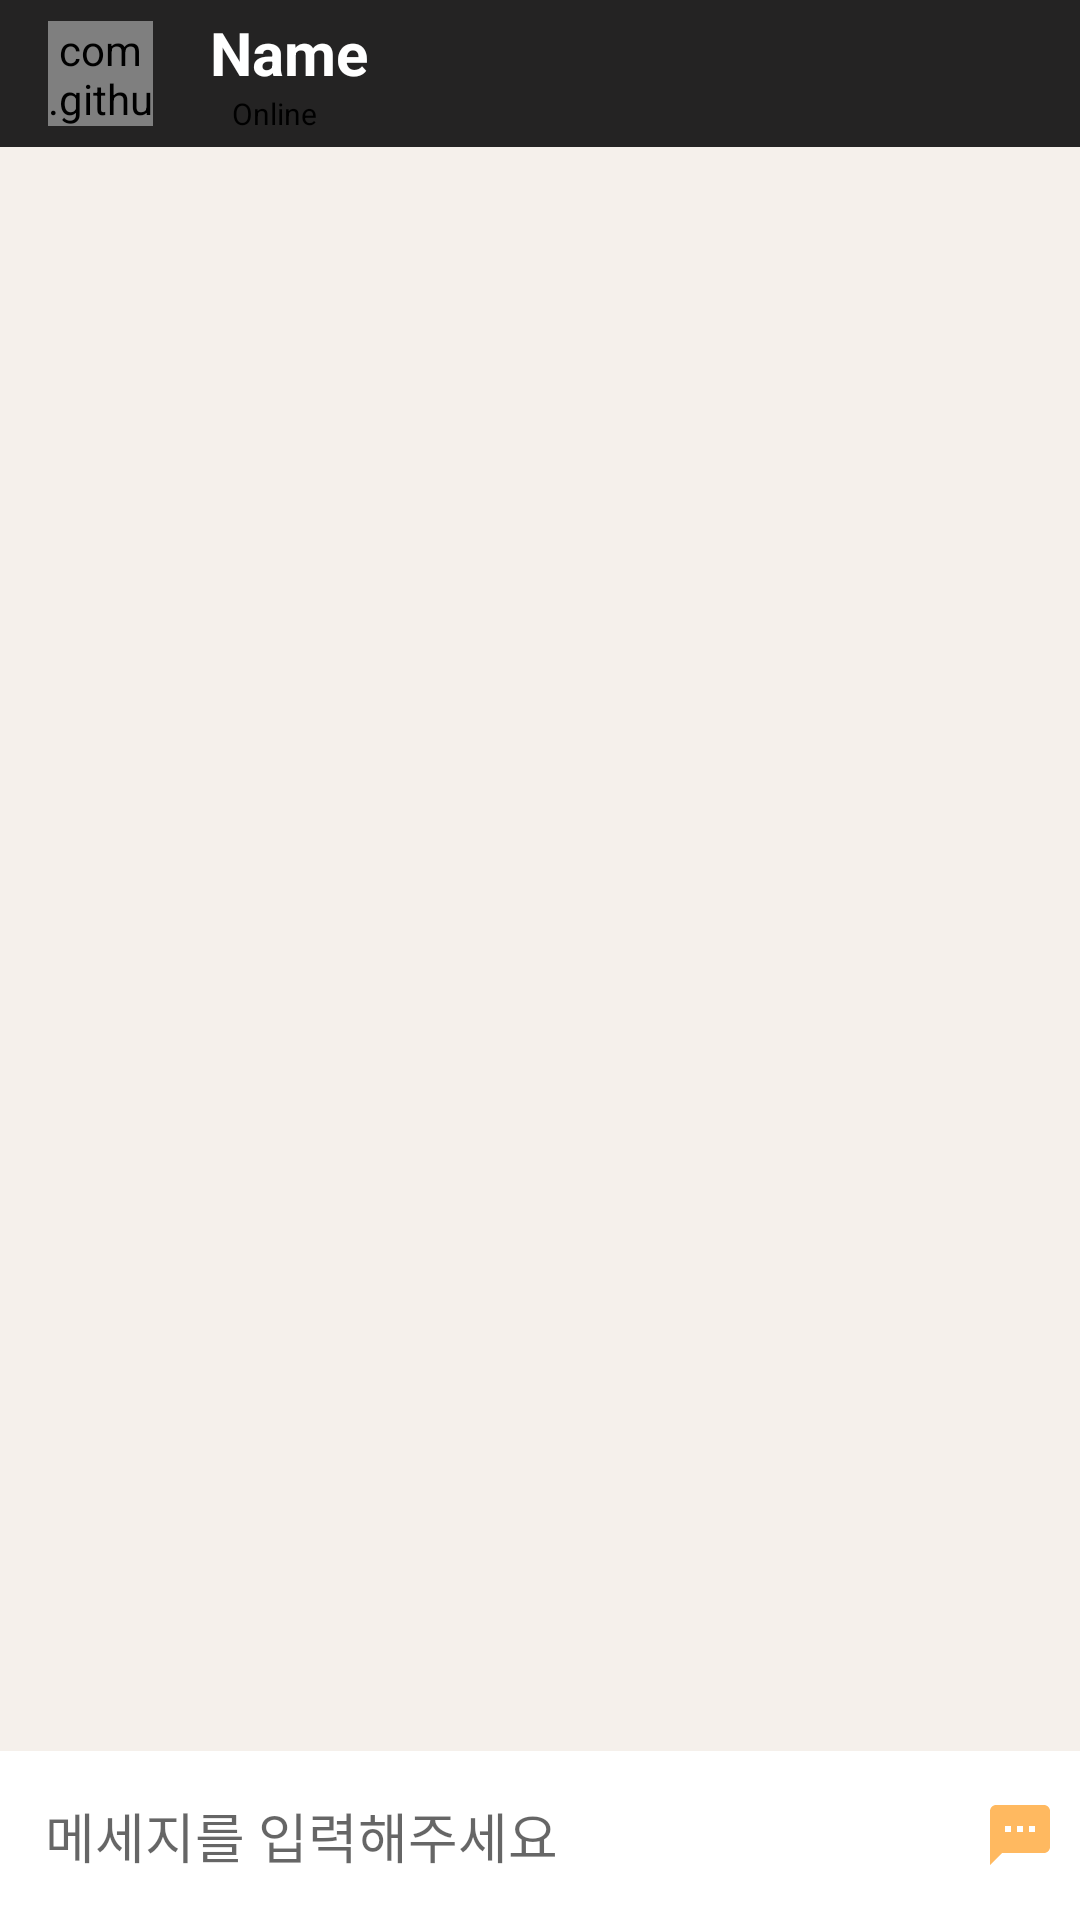

Produce the Android XML layout that renders to this screen, including the resource entries it uses.
<!-- AndroidManifest.xml: activity theme AppThemeNo -->
<!-- res/layout/activity_chat.xml -->
<?xml version="1.0" encoding="utf-8"?>
<RelativeLayout xmlns:android="http://schemas.android.com/apk/res/android"
    xmlns:app="http://schemas.android.com/apk/res-auto"
    xmlns:tools="http://schemas.android.com/tools"
    android:layout_width="match_parent"
    android:layout_height="match_parent"
    android:background="#F5F0EB"
    tools:context=".ChatActivity">

    <androidx.appcompat.widget.Toolbar
        android:id="@+id/toolbar"
        android:layout_width="match_parent"
        android:layout_height="?android:attr/actionBarSize"
        android:background="@color/appThemePrimary"
        android:theme="@style/ThemeOverlay.AppCompat.Dark.ActionBar">


        <com.github.abdularis.civ.AvatarImageView
            android:id="@+id/Iv_profile"
            android:layout_width="35dp"
            android:layout_height="35dp"
            android:scaleType="centerCrop"
            android:src="@drawable/ic_default_chat_profile"
            app:strokeColor="@color/appThemePrimaryDark"
            app:strokeWidth="1dp"
            app:view_state="IMAGE"
            app:avatarBackgroundColor="@color/appThemePrimaryDark"
            />
        <LinearLayout
            android:layout_width="match_parent"
            android:layout_height="wrap_content"
            android:orientation="vertical"
            android:gravity="center"
            android:layout_marginStart="20dp"
            android:layout_marginLeft="20dp">



            <TextView
                android:id="@+id/Tv_chat_name"
                android:layout_width="match_parent"
                android:layout_height="wrap_content"
                android:layout_marginLeft="10dp"
                android:text="Name"
                android:textColor="@color/colorWhite"
                android:textSize="20sp"
                android:textStyle="bold" />


            <TextView
                android:id="@+id/Tv_user_status"
                android:layout_width="match_parent"
                android:layout_height="wrap_content"
                android:text="Online"
                android:textColor="@color/colorBlack"
                android:layout_marginLeft="15dp"
                android:textSize="10dp"/>
        </LinearLayout>
    </androidx.appcompat.widget.Toolbar>


    <androidx.recyclerview.widget.RecyclerView
        android:id="@+id/Rv_chat"
        android:layout_width="match_parent"
        android:layout_height="wrap_content"
        android:layout_below="@+id/toolbar"
        android:layout_above="@id/chatLayout"/>


    <LinearLayout
        android:id="@+id/chatLayout"
        android:layout_width="match_parent"
        android:layout_height="wrap_content"
        android:layout_alignParentBottom="true"
        android:background="@color/colorWhite"
        android:gravity="center"
        android:orientation="horizontal">


        <EditText
            android:id="@+id/Et_message"
            android:layout_width="0dp"
            android:inputType="textCapSentences|textMultiLine"
            android:layout_height="wrap_content"
            android:background="@null"
            android:layout_weight="1"
            android:hint="메세지를 입력해주세요"
            android:padding="15dp"/>


        <ImageButton
            android:id="@+id/Btn_send"
            android:layout_width="40dp"
            android:layout_height="40dp"
            android:background="@null"
            android:src="@drawable/ic_send"/>

    </LinearLayout>

</RelativeLayout>
<!-- resources referenced by this layout -->
<resources>
  <color name="appThemePrimary">#242323</color>
  <color name="colorBlack">#000</color>
  <color name="colorWhite">#fff</color>
  <!-- drawable ic_send (drawable-anydpi) -->
  <vector xmlns:android="http://schemas.android.com/apk/res/android"
      android:width="24dp"
      android:height="24dp"
      android:viewportWidth="24"
      android:viewportHeight="24"
      android:tint="#FFA838"
      android:alpha="0.8">
      <path
          android:fillColor="#FF000000"
          android:pathData="M20,2L4,2c-1.1,0 -1.99,0.9 -1.99,2L2,22l4,-4h14c1.1,0 2,-0.9 2,-2L22,4c0,-1.1 -0.9,-2 -2,-2zM9,11L7,11L7,9h2v2zM13,11h-2L11,9h2v2zM17,11h-2L15,9h2v2z"/>
  </vector>
  <style name="AppThemeNo" parent="Theme.AppCompat.Light.NoActionBar">
  
          <item name="colorPrimary">@color/appTheme</item>
          <item name="colorPrimaryDark">@color/appThemePrimary</item>
          <item name="colorAccent">@color/colorAccent</item>
          <item name="android:actionBarSize">49dp</item>
          <item name="actionBarSize">49dp</item>
      </style>
  <color name="appTheme">#EC802E</color>
  <color name="colorAccent">#D81B60</color>
</resources>
